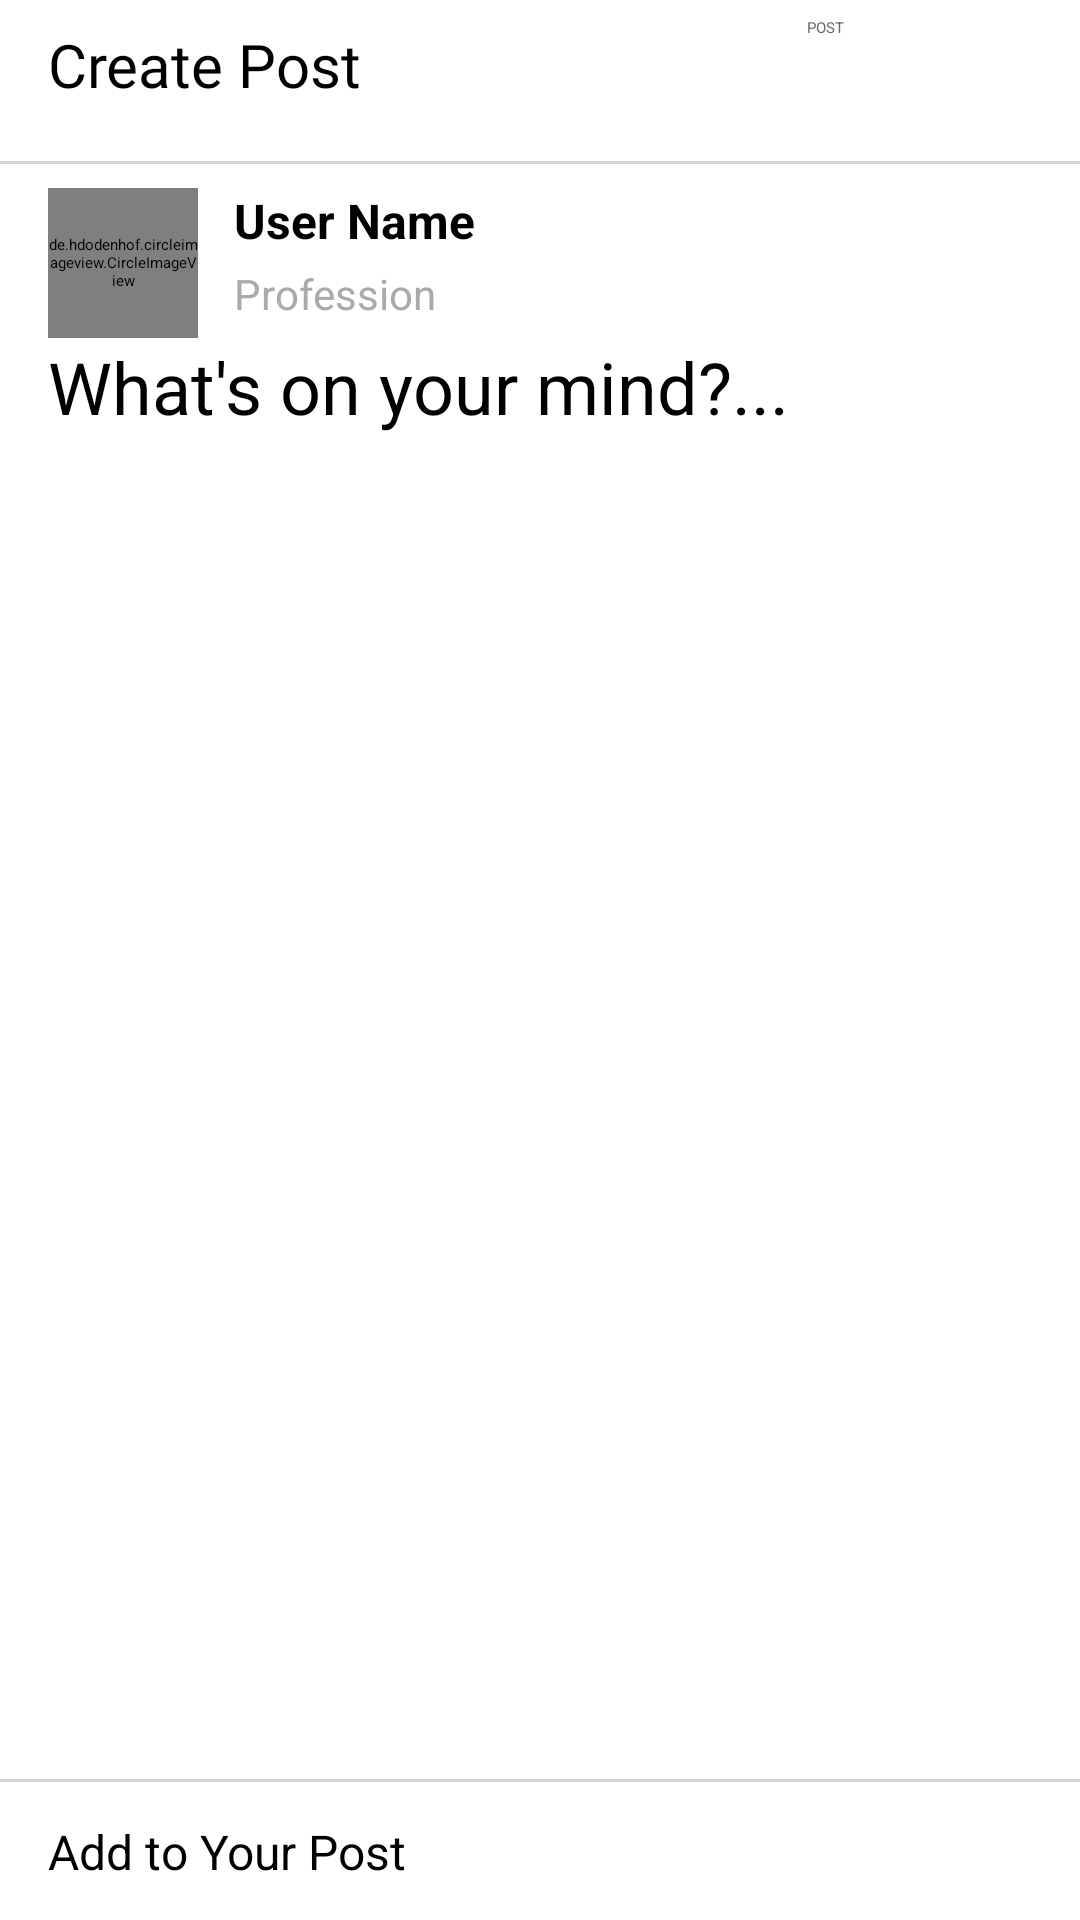

Write the Android layout XML for this screen, with the resource values it uses.
<!-- AndroidManifest.xml: application theme Theme.Social_Media -->
<!-- res/layout/fragment_add_post.xml -->
<?xml version="1.0" encoding="utf-8"?>
<androidx.constraintlayout.widget.ConstraintLayout xmlns:android="http://schemas.android.com/apk/res/android"
    xmlns:app="http://schemas.android.com/apk/res-auto"
    xmlns:tools="http://schemas.android.com/tools"
    android:layout_width="match_parent"
    android:layout_height="match_parent"
    tools:context=".Fragments.AddPostFragment">

    <TextView
        android:id="@+id/textView4"
        android:layout_width="wrap_content"
        android:layout_height="wrap_content"
        android:layout_marginStart="16dp"
        android:layout_marginTop="8dp"
        android:fontFamily="@font/roboto_black"
        android:text="Create Post"
        android:textColor="#000000"
        android:textSize="20sp"
        app:layout_constraintStart_toStartOf="parent"
        app:layout_constraintTop_toTopOf="parent" />

    <androidx.appcompat.widget.AppCompatButton
        android:id="@+id/postBtn"
        android:layout_width="75dp"
        android:layout_height="40dp"
        android:layout_marginTop="8dp"
        android:layout_marginEnd="16dp"
        android:background="@drawable/follow_active_btn"
        android:enabled="false"
        android:text="POST"
        android:textColor="@color/grey"
        app:layout_constraintBottom_toBottomOf="@+id/textView4"
        app:layout_constraintEnd_toEndOf="parent"
        app:layout_constraintTop_toTopOf="@+id/textView4" />

    <View
        android:id="@+id/view7"
        android:layout_width="wrap_content"
        android:layout_height="1dp"
        android:layout_marginTop="8dp"
        android:background="@color/lightGrey"
        app:layout_constraintEnd_toEndOf="parent"
        app:layout_constraintStart_toStartOf="parent"
        app:layout_constraintTop_toBottomOf="@+id/postBtn" />

    

    <de.hdodenhof.circleimageview.CircleImageView
        android:id="@+id/imageProfile"
        android:layout_width="50dp"
        android:layout_height="50dp"
        android:layout_marginTop="8dp"
        android:src="@drawable/profile"
        app:civ_circle_background_color="@android:color/transparent"
        app:layout_constraintStart_toStartOf="@+id/textView4"
        app:layout_constraintTop_toBottomOf="@+id/view7" />

    <TextView
        android:id="@+id/name"
        android:layout_width="wrap_content"
        android:layout_height="wrap_content"
        android:layout_marginStart="12dp"
        android:layout_marginEnd="8dp"
        android:ellipsize="end"
        android:singleLine="true"
        android:text="User Name"
        android:textSize="16sp"
        android:textStyle="bold"
        app:layout_constraintEnd_toStartOf="@id/btnFollow"
        app:layout_constraintStart_toEndOf="@id/imageProfile"
        app:layout_constraintTop_toTopOf="@id/imageProfile" />

    
    <TextView
        android:id="@+id/profession"
        android:layout_width="0dp"
        android:layout_height="wrap_content"
        android:text="Profession"
        android:textSize="14sp"
        android:textColor="@android:color/darker_gray"
        android:ellipsize="end"
        android:singleLine="true"
        app:layout_constraintStart_toStartOf="@id/name"
        app:layout_constraintEnd_toStartOf="@id/btnFollow"
        app:layout_constraintTop_toBottomOf="@id/name"
        android:layout_marginTop="4dp" />

    <EditText
        android:id="@+id/postDescription"
        android:layout_width="0dp"
        android:layout_height="0dp"
        android:layout_marginEnd="16dp"
        android:background="@android:color/transparent"
        android:ems="10"
        android:gravity="top"
        android:hint="What's on your mind?..."
        android:inputType="text"
        android:textSize="24sp"
        app:layout_constraintBottom_toTopOf="@+id/postImage"
        app:layout_constraintEnd_toEndOf="parent"
        app:layout_constraintStart_toStartOf="@+id/imageProfile"
        app:layout_constraintTop_toBottomOf="@+id/imageProfile" />

    <ImageView
        android:id="@+id/addImage"
        android:layout_width="30dp"
        android:layout_height="30dp"
        android:layout_marginEnd="16dp"
        android:layout_marginBottom="8dp"
        android:src="@drawable/ic_image1"
        app:layout_constraintBottom_toBottomOf="parent"
        app:layout_constraintEnd_toEndOf="parent" />

    <TextView
        android:id="@+id/textView5"
        android:layout_width="wrap_content"
        android:layout_height="wrap_content"
        android:layout_marginStart="16dp"
        android:text="Add to Your Post"
        android:textColor="#000000"
        android:textSize="16sp"
        app:layout_constraintBottom_toBottomOf="@+id/addImage"
        app:layout_constraintStart_toStartOf="parent"
        app:layout_constraintTop_toTopOf="@+id/addImage" />

    <View
        android:id="@+id/view11"
        android:layout_width="wrap_content"
        android:layout_height="1dp"
        android:layout_marginBottom="8dp"
        android:background="@color/lightGrey"
        app:layout_constraintBottom_toTopOf="@+id/addImage"
        app:layout_constraintEnd_toEndOf="parent"
        app:layout_constraintStart_toStartOf="parent" />

    <ImageView
        android:id="@+id/postImage"
        android:layout_width="0dp"
        android:layout_height="220dp"
        android:layout_marginStart="16dp"
        android:layout_marginEnd="16dp"
        android:scaleType="centerCrop"
        android:src="@drawable/placeholder"
        android:visibility="gone"
        app:layout_constraintBottom_toTopOf="@+id/view11"
        app:layout_constraintEnd_toEndOf="parent"
        app:layout_constraintStart_toStartOf="parent"
        app:layout_constraintTop_toBottomOf="@+id/imageProfile" />

</androidx.constraintlayout.widget.ConstraintLayout>
<!-- resources referenced by this layout -->
<resources>
  <color name="grey">#FF6A6565</color>"
  <color name="lightGrey">#D3D3D3</color>"
  <!-- drawable placeholder: jpeg bitmap (drawable, 1867 bytes) -->
  <!-- drawable profile: jpg bitmap (drawable, 7323 bytes) -->
</resources>
